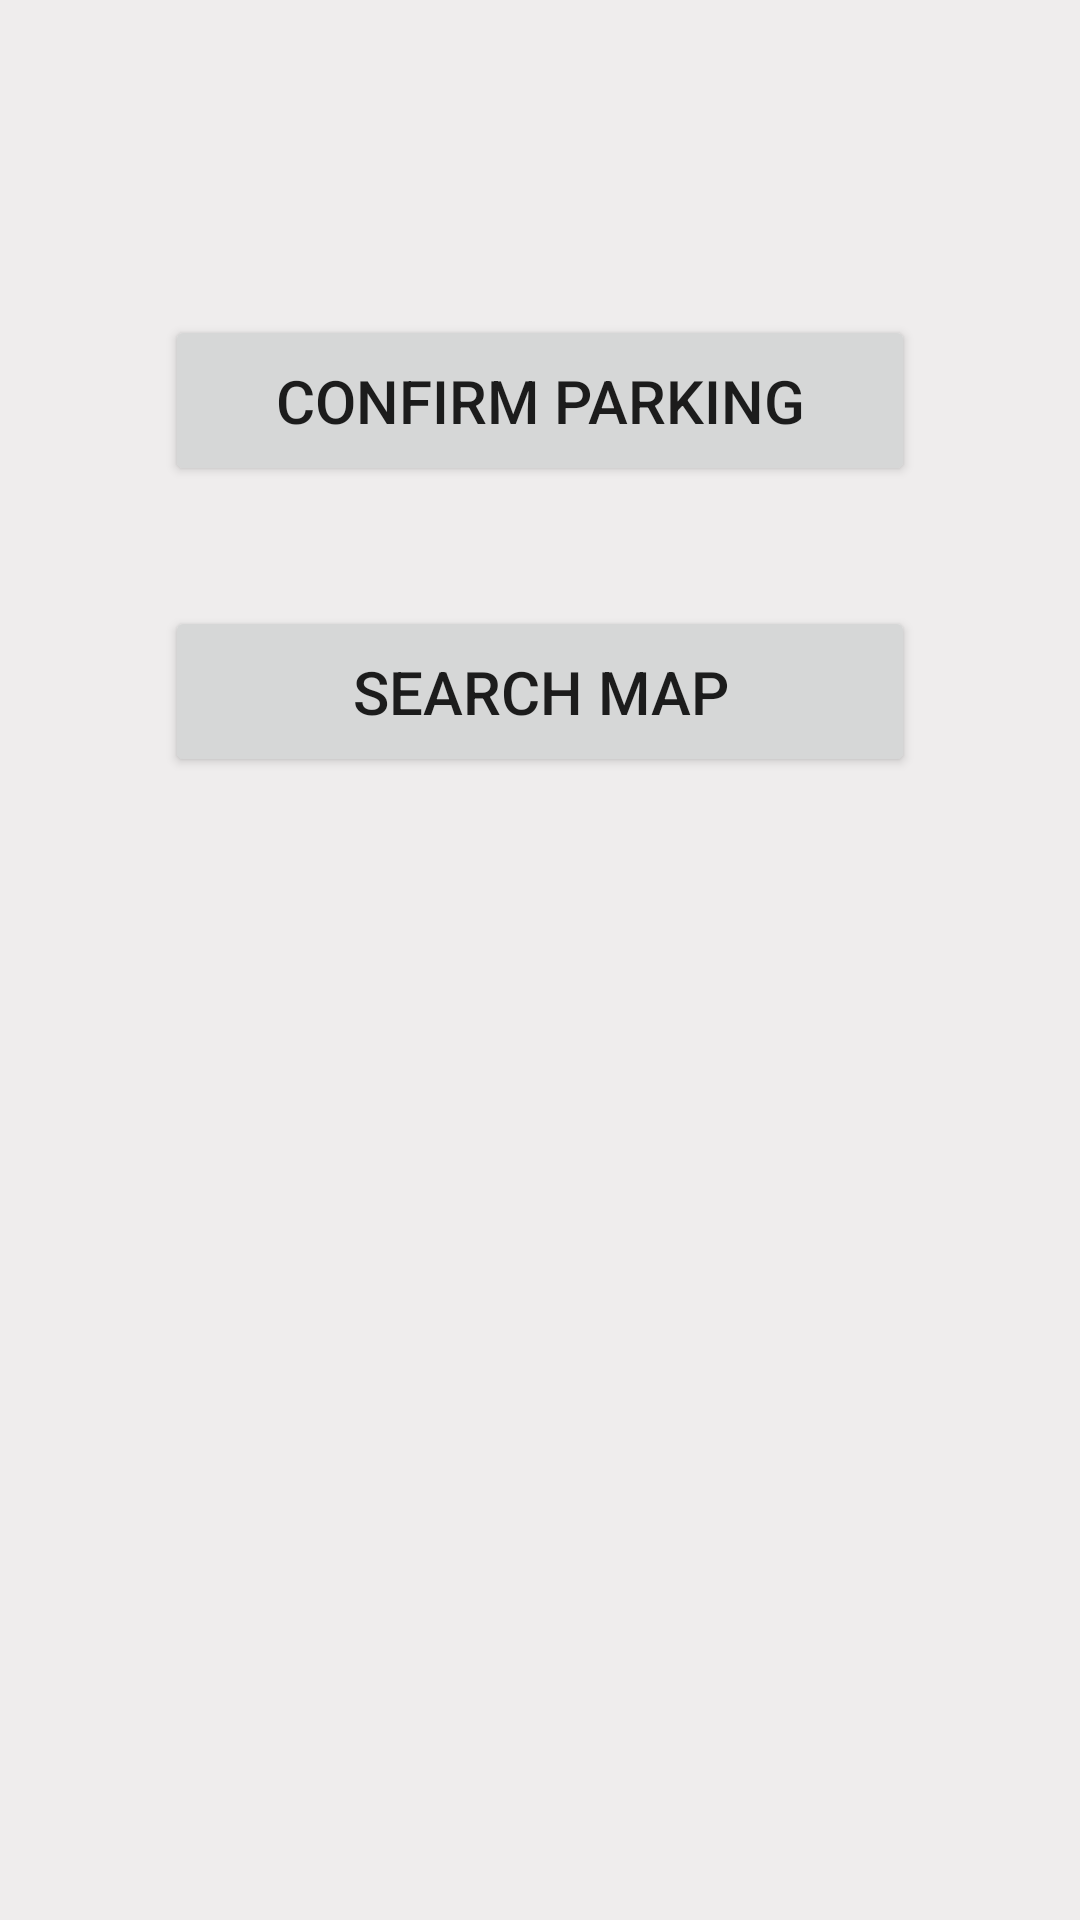

Reconstruct the res/layout file that produces this screen, plus the resources it refers to.
<!-- AndroidManifest.xml: application theme Theme.ParkSwitchApp -->
<!-- res/layout/activity_searcher.xml -->
<?xml version="1.0" encoding="utf-8"?>
<LinearLayout
    xmlns:android="http://schemas.android.com/apk/res/android"
    xmlns:app="http://schemas.android.com/apk/res-auto"
    xmlns:tools="http://schemas.android.com/tools"
    android:layout_width="match_parent"
    android:layout_height="match_parent"
    tools:context=".SearcherActivity"
    android:orientation="vertical"
    android:gravity="center_horizontal"
    style="@style/BackgroundStyle">

    <FrameLayout
        android:layout_width="match_parent"
        android:layout_height="wrap_content"
        android:layout_alignParentBottom="false"
        android:orientation="vertical"
        app:layout_insetEdge="none"
        android:layout_marginBottom="20dp">


        <ImageView
            android:id="@+id/image_banner"
            android:layout_width="wrap_content"
            android:layout_height="wrap_content"
            app:srcCompat="@drawable/gray_line" />

        <ImageView
            android:id="@+id/menu_popup"
            android:layout_width="45dp"
            android:layout_height="45dp"
            android:layout_gravity="right"
            android:layout_margin="10sp"
            android:onClick="showPopup"
            android:padding="5sp"
            app:srcCompat="@drawable/ic_baseline_menu_24" />

    </FrameLayout>

    <Button
        android:id="@+id/confirm_switch_button"
        android:layout_width="250dp"
        android:layout_height="wrap_content"
        android:layout_margin="20dp"
        android:insetTop="150dp"
        android:padding="15dp"
        android:text="Confirm Parking"
        android:textSize="20sp"
        app:iconPadding="8dp" />

    <Button
        android:id="@+id/search_map_button"
        android:layout_width="250dp"
        android:layout_height="wrap_content"
        android:layout_margin="20dp"
        android:padding="15dp"
        android:text="Search Map"
        android:textSize="20sp" />
</LinearLayout>
<!-- resources referenced by this layout -->
<resources>
  <style name="BackgroundStyle">
          <item name="android:background">#EFEDED</item>
          <item name="android:orientation">vertical</item>
      </style>
  <style name="Theme.ParkSwitchApp" parent="Theme.MaterialComponents.DayNight.DarkActionBar">
          
          <item name="colorPrimary">@color/purple_500</item>
          <item name="colorPrimaryVariant">@color/purple_700</item>
          <item name="colorOnPrimary">@color/white</item>
          
          <item name="colorSecondary">@color/teal_200</item>
          <item name="colorSecondaryVariant">@color/teal_700</item>
          <item name="colorOnSecondary">@color/black</item>
          
          <item name="android:statusBarColor" tools:targetApi="l">?attr/colorPrimaryVariant</item>
          
      </style>
  <color name="purple_500">#FF6200EE</color>
  <color name="purple_700">#FF3700B3</color>
  <color name="white">#FFFFFFFF</color>
  <color name="teal_200">#FF03DAC5</color>
  <color name="teal_700">#FF018786</color>
  <color name="black">#FF000000</color>
</resources>
